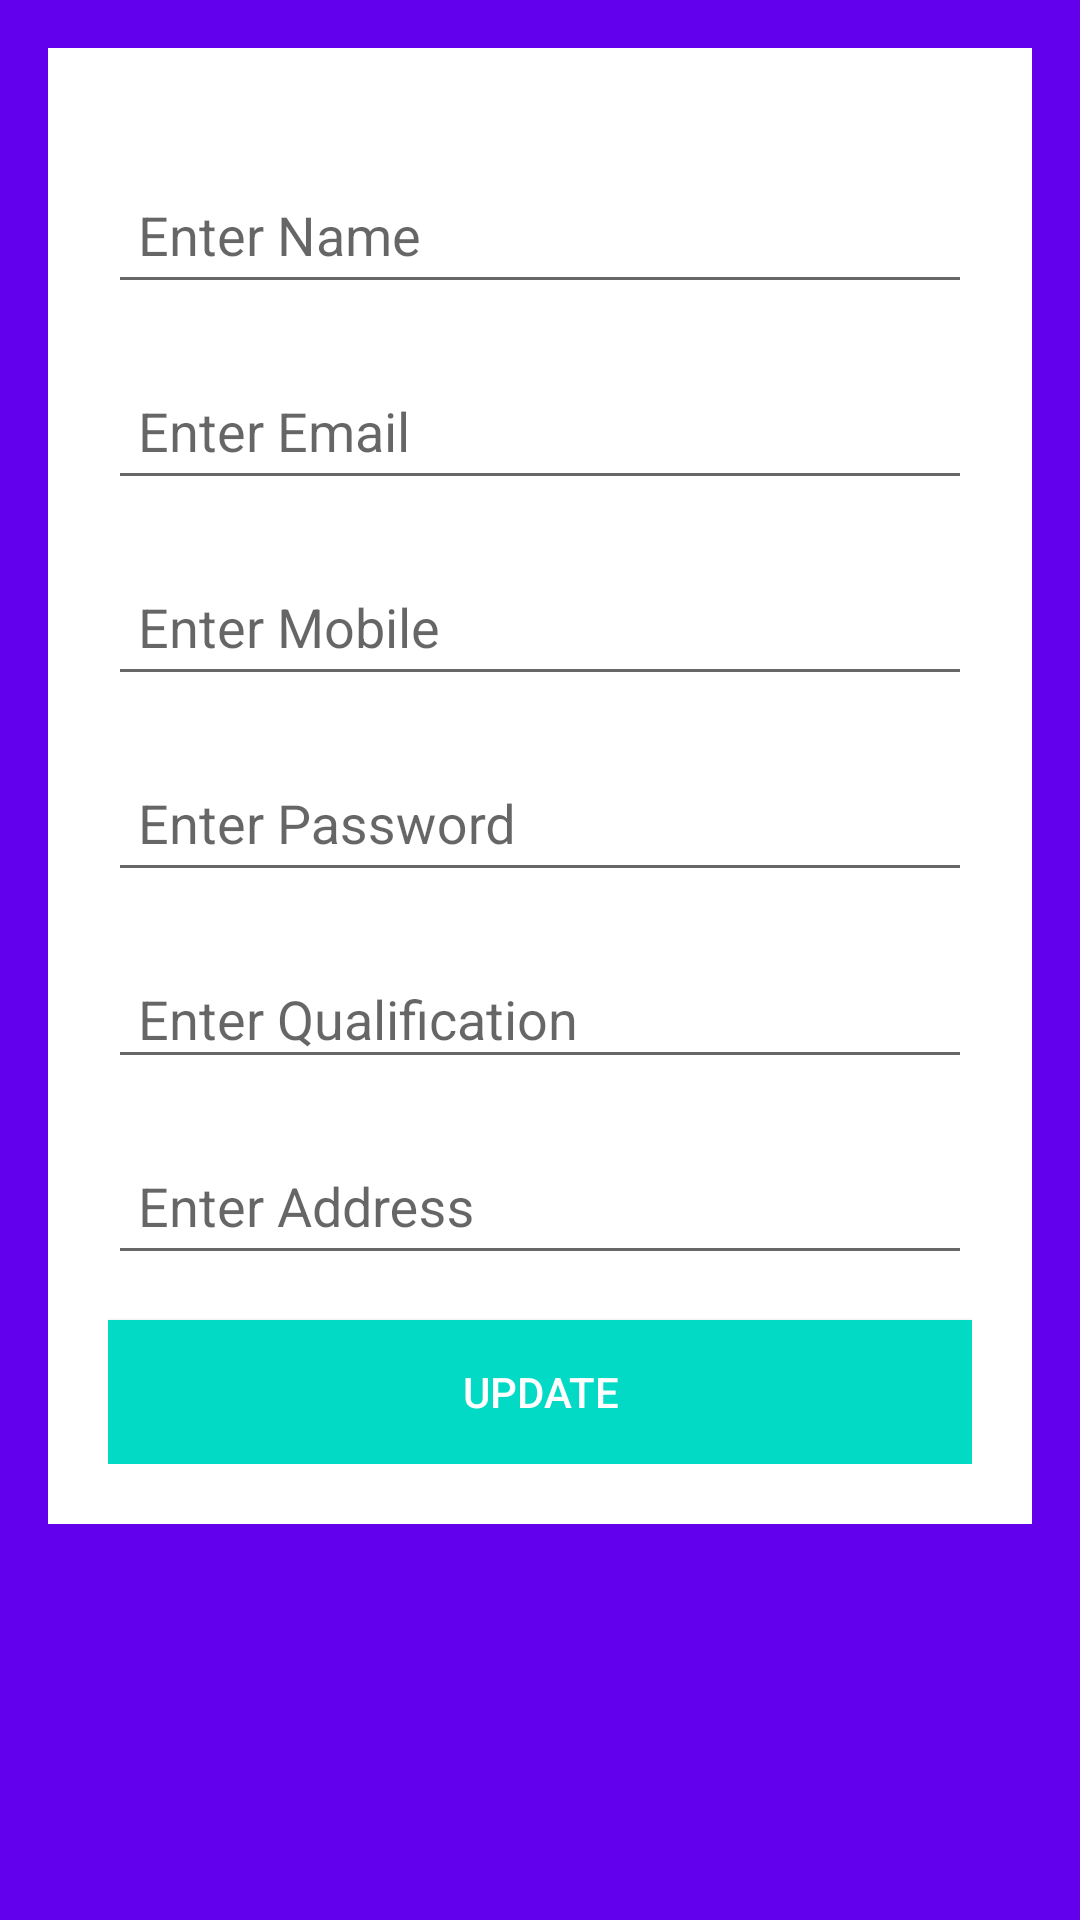

Layout XML and referenced resources for this Android screen:
<!-- AndroidManifest.xml: application theme AppTheme -->
<!-- res/layout/activity_update_profile.xml -->
<?xml version="1.0" encoding="utf-8"?>
<android.support.v4.widget.NestedScrollView xmlns:android="http://schemas.android.com/apk/res/android"
    xmlns:app="http://schemas.android.com/apk/res-auto"
    xmlns:tools="http://schemas.android.com/tools"
    android:layout_width="match_parent"
    android:layout_height="match_parent"
    android:gravity="center"
    android:padding="16dp"
    android:background="@color/colorPrimary"
    tools:context="pivotalsoft.com.JobSuchi.UpdateProfileActivity">
    <LinearLayout
        android:layout_width="match_parent"
        android:layout_height="wrap_content"
        android:orientation="vertical"
        >


        <FrameLayout
            android:layout_width="match_parent"
            android:layout_height="wrap_content"
            >

            <LinearLayout
                android:ems="10"
                android:layout_width="match_parent"
                android:layout_height="wrap_content"
                android:background="#fff"
                android:layout_marginBottom="20dp"
                android:padding="20dp"
                android:orientation="vertical"
                >





                <android.support.design.widget.TextInputLayout
                    android:layout_width="match_parent"
                    android:layout_height="match_parent"
                    android:layout_marginTop="10dp">

                    <EditText
                        android:id="@+id/etFullName"
                        android:layout_width="match_parent"
                        android:layout_height="wrap_content"
                        android:ems="10"
                        android:inputType="textPersonName"
                        android:hint="Enter Name"
                        android:padding="10dp"
                        />

                </android.support.design.widget.TextInputLayout>



                <android.support.design.widget.TextInputLayout
                    android:layout_width="match_parent"
                    android:layout_height="match_parent"
                    android:layout_marginTop="10dp">

                    <EditText
                        android:id="@+id/etEmail"
                        android:layout_width="match_parent"
                        android:layout_height="wrap_content"
                        android:ems="10"
                        android:inputType="textEmailAddress"
                        android:hint="Enter Email"
                        android:padding="10dp"
                        />

                </android.support.design.widget.TextInputLayout>


                <android.support.design.widget.TextInputLayout
                    android:layout_width="match_parent"
                    android:layout_height="match_parent"
                    android:layout_marginTop="10dp">

                    <EditText
                        android:id="@+id/etMobile"
                        android:layout_width="match_parent"
                        android:layout_height="wrap_content"
                        android:ems="10"
                        android:inputType="phone"
                        android:hint="Enter Mobile"
                        android:padding="10dp"
                        />

                </android.support.design.widget.TextInputLayout>


                <android.support.design.widget.TextInputLayout
                    android:layout_width="match_parent"
                    android:layout_height="match_parent"
                    android:layout_marginTop="10dp">
                    <EditText
                        android:id="@+id/etPassword"
                        android:layout_width="match_parent"
                        android:layout_height="wrap_content"
                        android:ems="10"
                        android:inputType="text"
                        android:hint="Enter Password"
                        android:padding="10dp"
                        />

                </android.support.design.widget.TextInputLayout>

                <android.support.design.widget.TextInputLayout
                    android:id="@+id/jobtypeWrapper"
                    android:layout_width="match_parent"
                    android:layout_height="wrap_content"
                    android:layout_marginTop="10dp">

                    <EditText
                        android:id="@+id/etQualification"
                        android:layout_width="match_parent"
                        android:layout_height="wrap_content"
                        android:inputType="textEmailAddress"
                        android:hint="Enter Qualification"
                        android:paddingLeft="10dp"
                        android:clickable="true"
                        android:focusable="false"
                        android:drawableRight="@drawable/ic_arrow_drop_down_black_24dp"/>

                </android.support.design.widget.TextInputLayout>

                <android.support.design.widget.TextInputLayout
                    android:layout_width="match_parent"
                    android:layout_height="match_parent"
                    android:layout_marginTop="10dp">
                    <EditText
                        android:id="@+id/etAddress"
                        android:layout_width="match_parent"
                        android:layout_height="wrap_content"
                        android:ems="10"
                        android:inputType="text"
                        android:clickable="true"
                        android:focusable="false"
                        android:hint="Enter Address"
                        android:padding="10dp"
                        />

                </android.support.design.widget.TextInputLayout>


                <Button
                    android:id="@+id/buttonSave"
                    android:layout_width="match_parent"
                    android:layout_height="wrap_content"
                    android:text="Update"
                    android:layout_marginTop="15dp"
                    android:background="@color/colorAccent"
                    android:textColor="@android:color/white"/>



            </LinearLayout>


        </FrameLayout>

    </LinearLayout>
</android.support.v4.widget.NestedScrollView>
<!-- resources referenced by this layout -->
<resources>
  <style name="AppTheme" parent="Theme.AppCompat.Light.DarkActionBar">
          
          <item name="colorPrimary">@color/colorPrimary</item>
          <item name="colorPrimaryDark">@color/colorPrimaryDark</item>
          <item name="colorAccent">@color/colorAccent</item>
      </style>
  <!-- not gathered from this repository: default colours our renderer supplied (Android Studio template values) -->
  <color name="colorPrimary">#FF6200EE</color>
  <color name="colorPrimaryDark">#FF3700B3</color>
  <color name="colorAccent">#FF03DAC5</color>
</resources>
